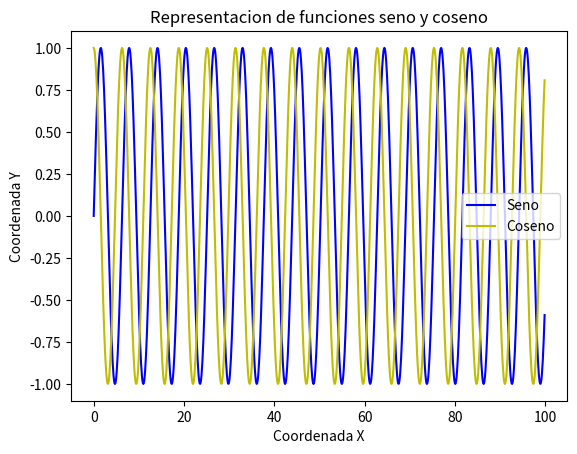

Source code (Python):
import math
import numpy as np
from matplotlib import pyplot as plt

x = np.array(range(1000))*0.1
y = np.zeros(len(x))
for i in range(len(x)):
    y[i] = math.sin(x[i])

x_2 = np.array(range(1000))*0.1
y_2 = np.zeros(len(x_2))
for j in range(len(x_2)):
    y_2[j] = math.cos(x_2[j])

# Creamos el gráfico
#plt.ion()
plt.plot(x,y,'b',x_2,y_2,'y')

#Colocamos las etiquetas de los ejes
plt.xlabel("Coordenada X")
plt.ylabel("Coordenada Y")

#Colocamos la leyenda
plt.legend(['Seno','Coseno'])

#Colocamos el título del gráfico
plt.title("Representacion de funciones seno y coseno")
plt.show()